The GitHub repository jhonesis/Dataset-satellite-fire contains a labelled image folder "Dataset" with 2 categories: satellite imagery with fire, satellite imagery without fire. Examples follow, each with its label.

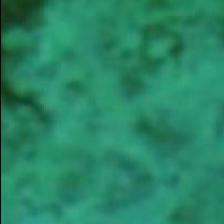
Label: satellite imagery without fire

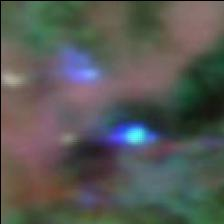
Label: satellite imagery with fire

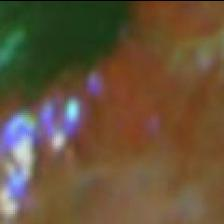
Label: satellite imagery with fire

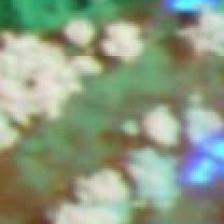
Label: satellite imagery with fire

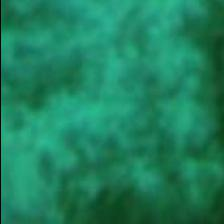
Label: satellite imagery without fire

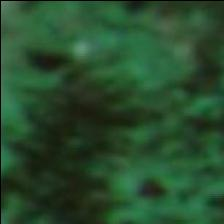
Label: satellite imagery without fire
